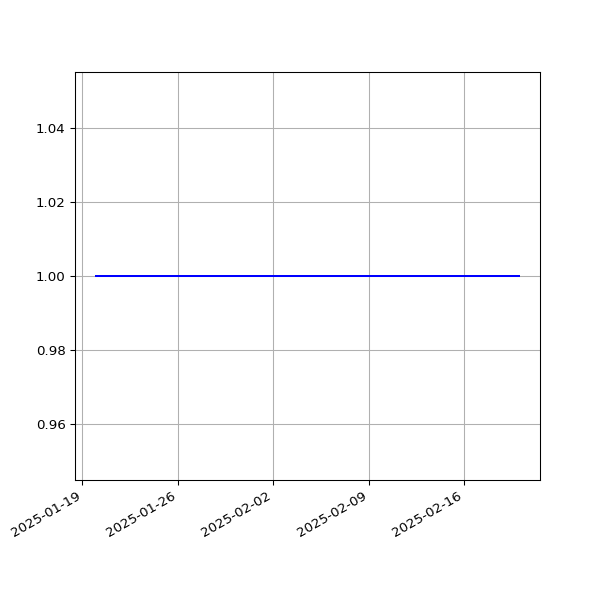

The file beside this chart, header and first rows:
date, value
2025-01-20T00:38:07Z, 1
2025-01-28T00:36:37Z, 1
2025-01-29T00:34:24Z, 1
2025-02-09T00:31:59Z, 1
2025-02-11T00:34:47Z, 1
2025-02-16T00:34:05Z, 1
2025-02-20T00:38:35Z, 1
